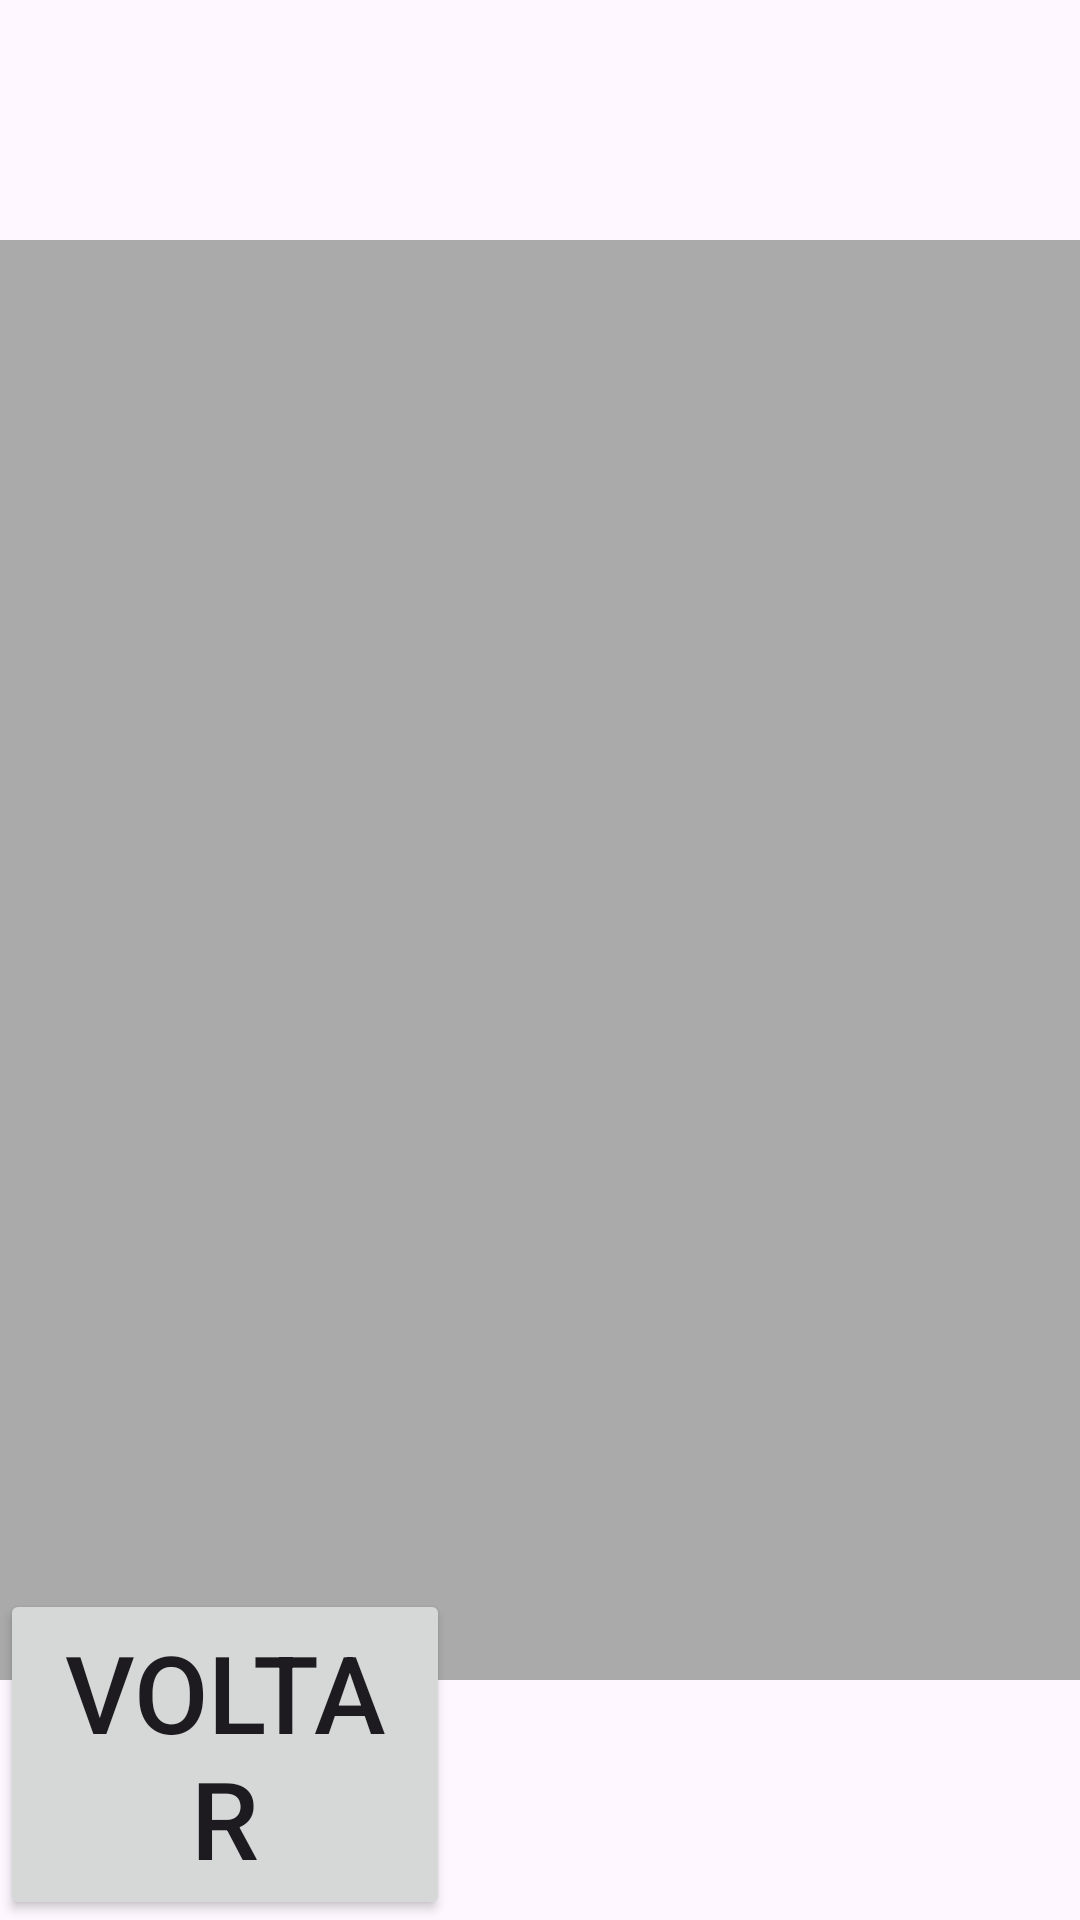

Layout XML and referenced resources for this Android screen:
<!-- AndroidManifest.xml: application theme Theme.TemiRemoteVisits -->
<!-- res/layout/activity_calls.xml -->
<?xml version="1.0" encoding="utf-8"?>
<androidx.constraintlayout.widget.ConstraintLayout xmlns:android="http://schemas.android.com/apk/res/android"
    android:layout_width="match_parent"
    android:layout_height="match_parent"
    xmlns:tools="http://schemas.android.com/tools"
    xmlns:app="http://schemas.android.com/apk/res-auto">

    <Button
        android:id="@+id/back_button"
        android:layout_width="150dp"
        android:layout_height="wrap_content"
        android:text="Voltar"
        android:textSize="36dp"
        app:layout_constraintBottom_toBottomOf = "parent"
        app:layout_constraintStart_toStartOf = "parent"
        />


    <androidx.recyclerview.widget.RecyclerView
        android:layout_width="match_parent"
        android:layout_height="0dp"
        app:layout_constraintTop_toTopOf="parent"
        android:layout_marginVertical="80dp"
        android:background="@android:color/darker_gray"
        app:layout_constraintBottom_toBottomOf="parent"
        tools:listitem="@layout/item_call_recycler_view"
        android:id="@+id/mainRecyclerView"/>

</androidx.constraintlayout.widget.ConstraintLayout>
<!-- res/layout/item_call_recycler_view.xml (included above) -->
<?xml version="1.0" encoding="utf-8"?>
<androidx.cardview.widget.CardView xmlns:android="http://schemas.android.com/apk/res/android"
    xmlns:app="http://schemas.android.com/apk/res-auto"
    android:layout_width="match_parent"
    android:layout_height="50dp"
    android:layout_marginHorizontal="10dp"
    android:layout_marginVertical="3dp"
    android:elevation="1dp"
    app:cardCornerRadius="25dp">

    <androidx.constraintlayout.widget.ConstraintLayout
        android:layout_width="match_parent"
        android:layout_height="50dp"
        android:background="#343b36">

        <ImageView
            android:id="@+id/profileImageView"
            android:layout_width="25dp"
            android:layout_height="25dp"
            android:layout_marginStart="15dp"

            android:visibility="invisible"
            android:src="@mipmap/ic_launcher"
            app:layout_constraintBottom_toBottomOf="parent"
            app:layout_constraintEnd_toStartOf="@id/usernameTv"
            app:layout_constraintStart_toStartOf="parent"
            app:layout_constraintTop_toTopOf="parent" />

        <TextView
            android:id="@+id/usernameTv"
            android:layout_width="0dp"
            android:layout_height="wrap_content"
            android:layout_marginStart="20dp"
            android:text="Username"
            android:textColor="@color/white"
            android:textSize="20sp"
            android:textStyle="bold"
            app:layout_constraintBottom_toBottomOf="parent"
            app:layout_constraintEnd_toStartOf="@id/audioCallBtn"
            app:layout_constraintStart_toEndOf="@id/profileImageView"
            app:layout_constraintTop_toTopOf="parent" />

        <ImageView
            android:id="@+id/videoCallBtn"
            android:layout_width="50dp"
            android:layout_height="50dp"
            android:layout_marginEnd="10dp"
            android:padding="5dp"
            android:src="@drawable/ic_video_call"
            app:layout_constraintBottom_toBottomOf="parent"
            app:layout_constraintEnd_toStartOf="@id/statusTv"
            app:layout_constraintStart_toEndOf="@id/audioCallBtn"
            app:layout_constraintTop_toTopOf="parent" />

        <ImageView
            android:id="@+id/audioCallBtn"
            android:layout_width="50dp"
            android:layout_height="50dp"
            android:layout_marginEnd="3dp"
            android:padding="8dp"
            android:src="@drawable/ic_call"
            app:layout_constraintBottom_toBottomOf="parent"
            app:layout_constraintStart_toEndOf="@id/usernameTv"
            app:layout_constraintEnd_toStartOf="@id/videoCallBtn"
            app:layout_constraintTop_toTopOf="parent" />

        <TextView
            android:id="@+id/statusTv"
            android:layout_width="wrap_content"
            android:layout_height="wrap_content"
            android:layout_marginStart="5dp"
            android:layout_marginEnd="15dp"
            android:text="Online"
            android:textColor="@android:color/holo_green_light"
            android:textSize="16sp"
            app:layout_constraintBottom_toBottomOf="parent"
            app:layout_constraintEnd_toEndOf="parent"
            app:layout_constraintTop_toTopOf="parent" />

    </androidx.constraintlayout.widget.ConstraintLayout>
</androidx.cardview.widget.CardView>
<!-- resources referenced by this layout -->
<resources>
  <color name="white">#FFFFFFFF</color>
  <!-- mipmap ic_launcher: png bitmap (mipmap-hdpi, 1833 bytes) -->
  <style name="Theme.TemiRemoteVisits" parent="Base.Theme.TemiRemoteVisits" />
  <style name="Base.Theme.TemiRemoteVisits" parent="Theme.Material3.DayNight.NoActionBar">
          
          
      </style>
</resources>
